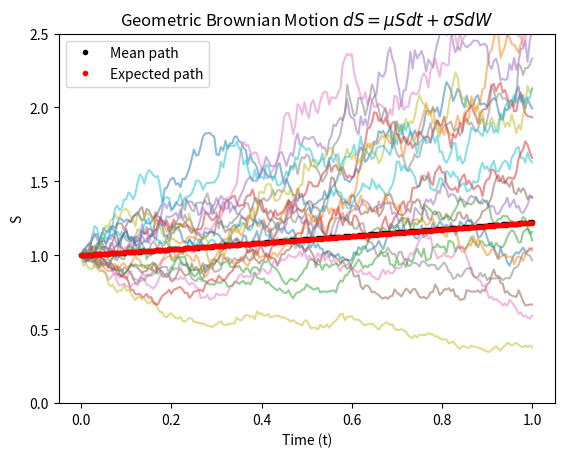
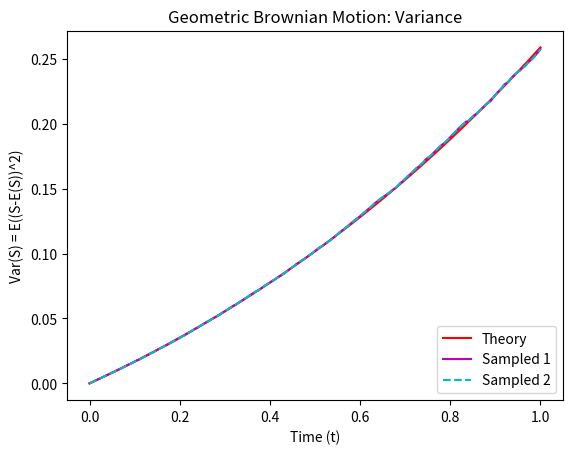
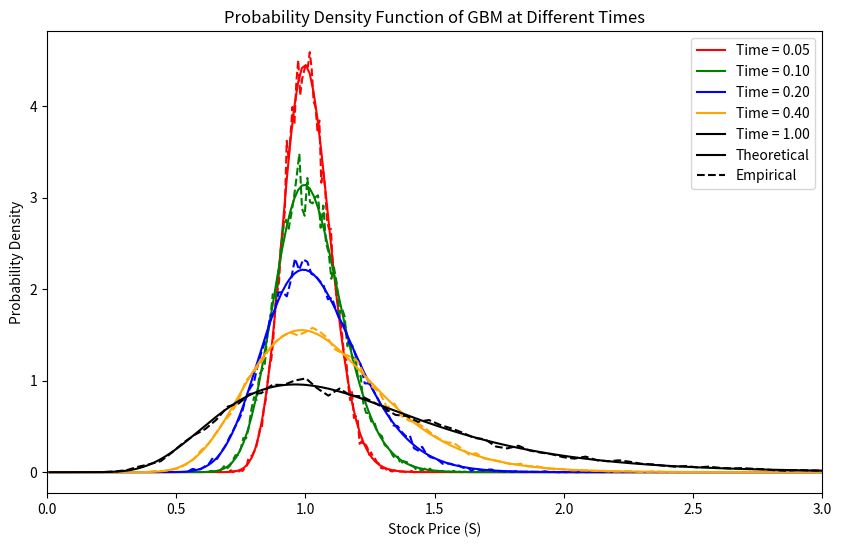

The matplotlib source for these figures, in order:
import numpy as np
import matplotlib.pyplot as plt
from scipy.signal import correlate
from scipy.stats import lognorm
from matplotlib.lines import Line2D

## Geometric Brownian Motion simulation
#   The formula for GBM is
#   dS(t) = mu*S*dt + sigma*S*dW(t)
# However, using the transform X = log(S/S0) we can show that GBM is in
# fact ABM, with a = (mu - 0.5*sigma^2) multiplying dt, and sigma
# multiplying dW.
# That is: dX = (mu - 0.5*sigma^2)*dt + sigma*dW
# We will use this result to compute our ABM (as before) and then transform
# back at the end using S = S0*exp(X)

# --------------------------------------------------
# Simulate our ABM
# --------------------------------------------------

# Parameters
npaths = 20000  # Number of paths to be simulated
T = 1  # Time horizon
nsteps = 200  # Number of steps in [0, T]
dt = T / nsteps  # Size of the timesteps
t = np.linspace(0, T, nsteps + 1)  # Time grid
mu = 0.2  # Mean/drift for our ABM
sigma = 0.4  # Volatility/diffusion for our ABM
S0 = 1  # Initial stock price

## 1B Monte Carlo Simulation - Timesteps x Paths

# Timesteps as ROWS!
# Paths as COLUMNS!
#   path1    path2
# t0 ( 0  ,  0  ... )
# t1 (0.1 , -0.3 .. )
# t2 (0.4 , 0.1 ... )

# Create an [nsteps,npaths] matrix to simulate the value at each time step
# along each path
dX = (mu - 0.5 * sigma**2) * dt + sigma * np.sqrt(dt) * np.random.randn(nsteps, npaths)


# Now we need to cumulateively sum the values over the time steps to get each path
X = np.vstack([np.zeros((1, npaths)), np.cumsum(dX, axis=0)])

# Transform back to Geometric Brownian Motion (GBM)
S = S0 * np.exp(X)


############################################################################################################################################
## 2B Expected, mean and sample paths - Timesteps x Paths


# Plotting

ES = S0 * np.exp(mu * t)  # The expected path, i.e. with no randomness dW
plt.figure(1)
plt.plot(t, S[:, ::1000], alpha=0.5)  # Sample paths (first 1000 paths), semi-transparent
plt.plot(t, np.mean(S, axis=1), 'k.', label='Mean path')  # Mean path
plt.plot(t, ES, 'r.', label='Expected path')  # Expected path

# Setting plot properties
plt.legend()
plt.xlabel('Time (t)')
plt.ylabel('S')
plt.ylim([0, 2.5])
plt.title('Geometric Brownian Motion $dS = \mu S dt + \sigma S dW$')

############################################################################################################################################
## 3B Variance

# Calculate the theoretical second moment for GBM
ES2 = (S0**2) * np.exp(2 * mu * t + sigma**2 * t)

# Calculate the theoretical variance of S
VARS = ES2 - ES**2

# Sample variance - using axis=1 since paths are now columns
sampled_variance = np.var(S, axis=1)

# Mean square deviation - using axis=1 and adjusting the broadcasting of ES
mean_square_deviation = np.mean((S - ES[:, np.newaxis])**2, axis=1)

# Plotting
plt.figure(2)
plt.plot(t, VARS, 'r', label='Theory')  # Theoretical variance
plt.plot(t, sampled_variance, 'm', label='Sampled 1')  # Sampled variance
plt.plot(t, mean_square_deviation, 'c--', label='Sampled 2')  # Mean square deviation
plt.legend(loc='lower right')
plt.xlabel('Time (t)')
plt.ylabel('Var(S) = E((S-E(S))^2)')
plt.title('Geometric Brownian Motion: Variance')

# Time points and range for the stock price (S)
t2 = np.array([0.05, 0.1, 0.2, 0.4, 1])

# Define colors for plotting
colors = ['red', 'green', 'blue', 'orange', 'black']

# Compute and plot the PDFs
plt.figure(3, figsize=(10, 6))
for i, t_value in enumerate(t2):
    color = colors[i]
    time_index = np.searchsorted(t,
                                 t_value)  # Find the index of the closest time step

    # Empirical PDF from the simulated data
    # Since S is transposed, we take the row corresponding to the time index
    hist, bin_edges = np.histogram(S[time_index, :], bins=100, density=True)
    bin_centers = 0.5 * (bin_edges[:-1] + bin_edges[1:])
    plt.plot(bin_centers, hist, label=f't = {t_value:.2f} (Empirical)',
             linestyle='--', color=color)

    # Theoretical PDF using log-normal distribution
    scale = np.exp((mu - 0.5 * sigma ** 2) * t_value)
    shape = sigma * np.sqrt(t_value)
    s = np.linspace(0.01, S0 * 3, 200)
    theoretical_pdf = lognorm.pdf(s, s=shape, scale=scale)
    plt.plot(s, theoretical_pdf, label=f't = {t_value:.2f} (Theoretical)',
             color=color)

# Create custom legend handles for time points
legend_handles = [Line2D([0], [0], color=color, label=f'Time = {t2[i]:.2f}') for
                  i, color in enumerate(colors)]
legend_handles += [
    Line2D([0], [0], color='k', linestyle='-', label='Theoretical')]
legend_handles += [
    Line2D([0], [0], color='k', linestyle='--', label='Empirical')]

# Set the combined legend
plt.legend(handles=legend_handles, loc='upper right')
plt.xlabel('Stock Price (S)')
plt.ylabel('Probability Density')
plt.xlim(0, S0 * 3)  # Adjust x-axis limits if necessary
plt.title('Probability Density Function of GBM at Different Times')
plt.show()
